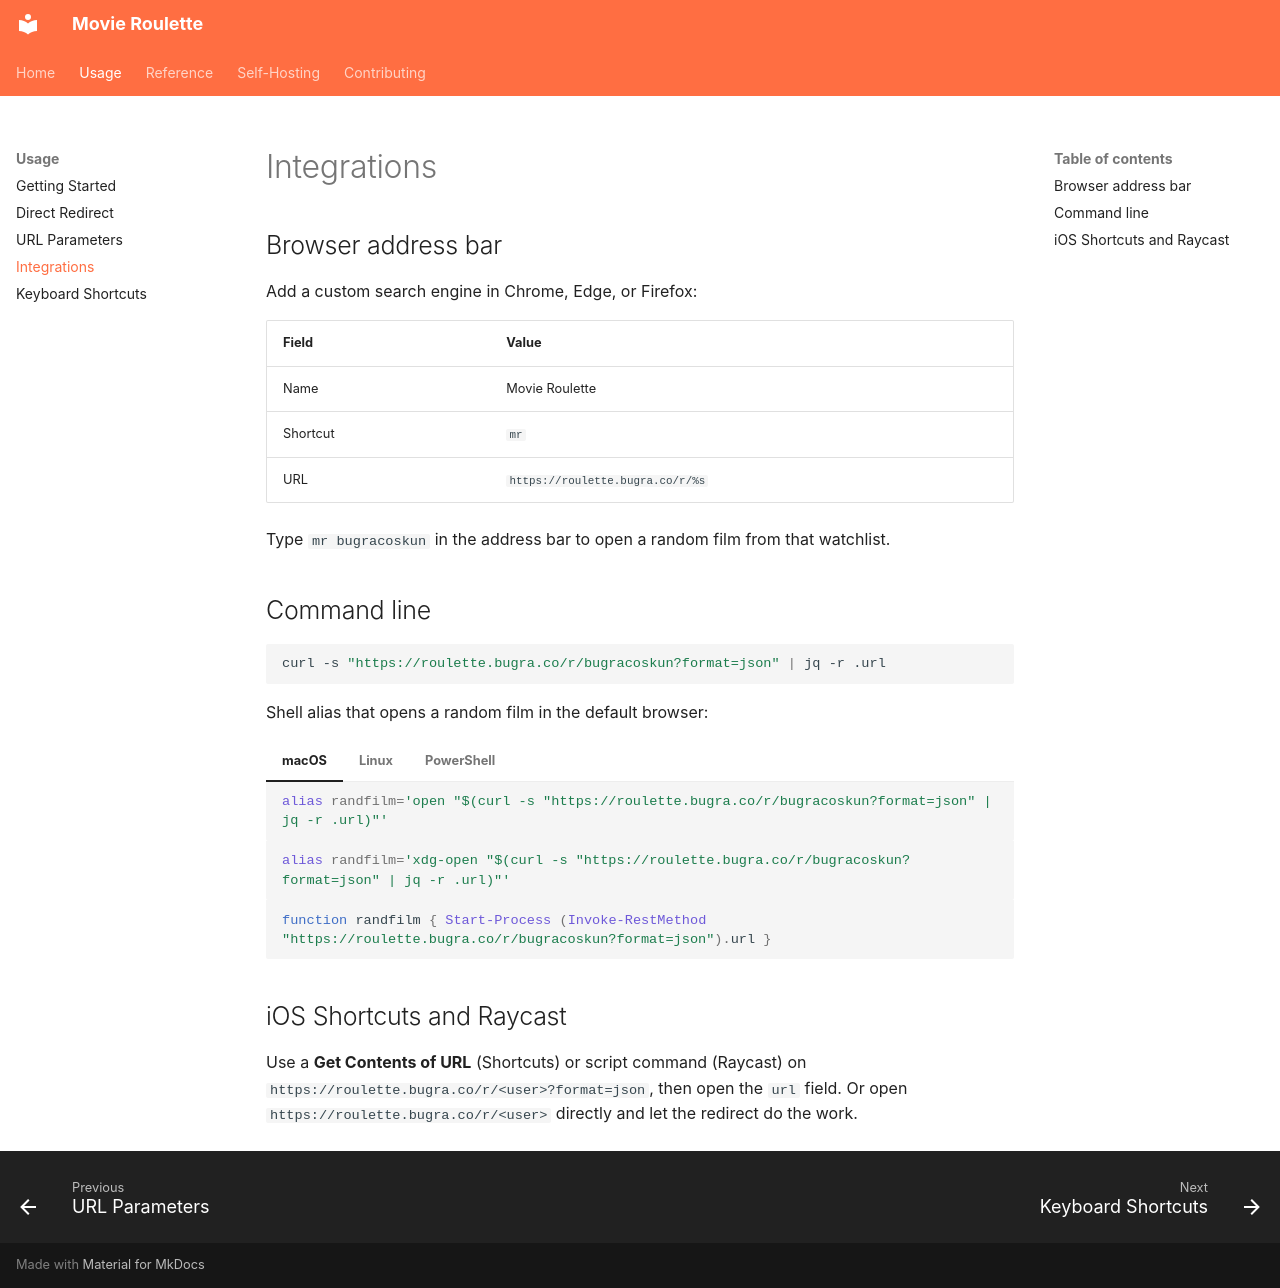

repository: fastfingertips/movie-roulette · page: usage/integrations/index.html · generator: mkdocs

# Integrations

## Browser address bar

Add a custom search engine in Chrome, Edge, or Firefox:

| Field | Value |
|---|---|
| Name | Movie Roulette |
| Shortcut | `mr` |
| URL | `https://roulette.bugra.co/r/%s` |

Type `mr bugracoskun` in the address bar to open a random film from that watchlist.

## Command line

```bash
curl -s "https://roulette.bugra.co/r/bugracoskun?format=json" | jq -r .url
```

Shell alias that opens a random film in the default browser:

=== "macOS"

    ```bash
    alias randfilm='open "$(curl -s "https://roulette.bugra.co/r/bugracoskun?format=json" | jq -r .url)"'
    ```

=== "Linux"

    ```bash
    alias randfilm='xdg-open "$(curl -s "https://roulette.bugra.co/r/bugracoskun?format=json" | jq -r .url)"'
    ```

=== "PowerShell"

    ```powershell
    function randfilm { Start-Process (Invoke-RestMethod "https://roulette.bugra.co/r/bugracoskun?format=json").url }
    ```

## iOS Shortcuts and Raycast

Use a **Get Contents of URL** (Shortcuts) or script command (Raycast) on `https://roulette.bugra.co/r/<user>?format=json`, then open the `url` field. Or open `https://roulette.bugra.co/r/<user>` directly and let the redirect do the work.
